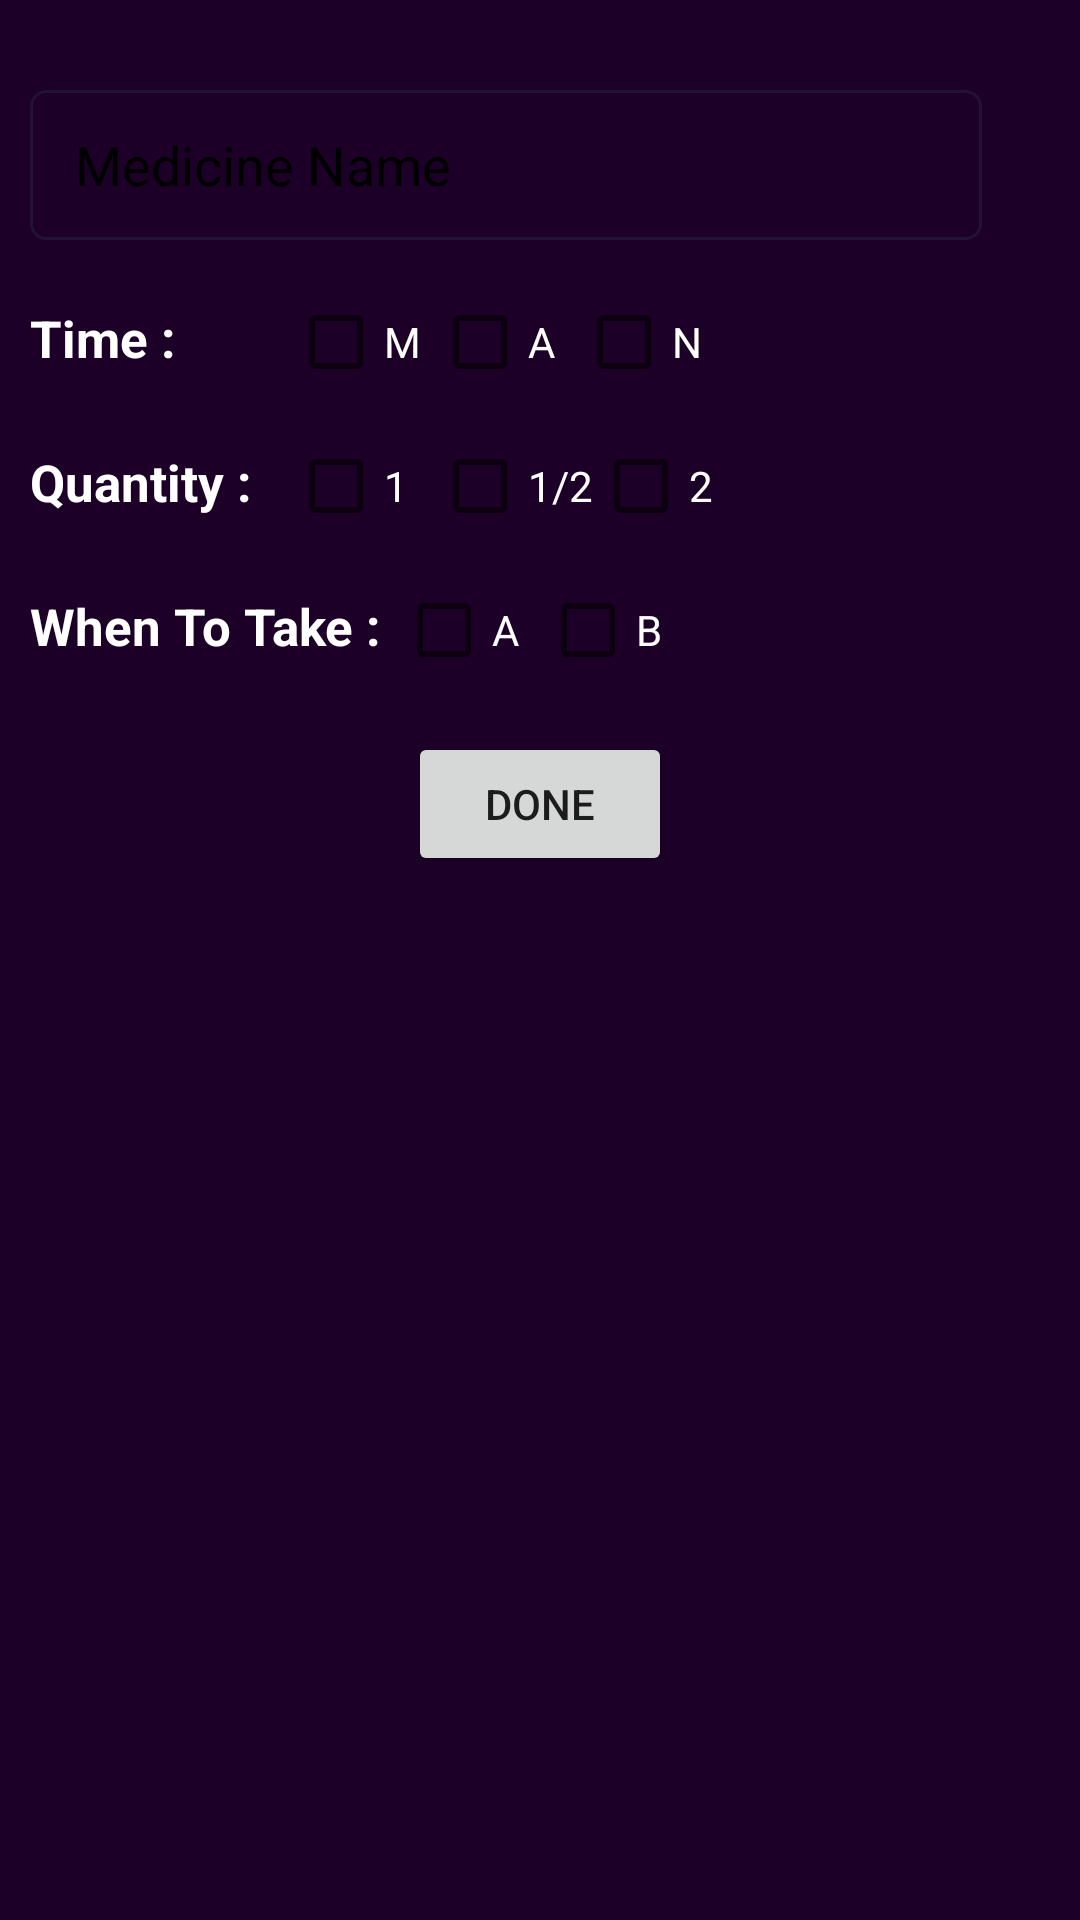

Produce the Android XML layout that renders to this screen, including the resource entries it uses.
<!-- AndroidManifest.xml: application theme Theme.PatientId_2 -->
<!-- res/layout/med2.xml -->
<?xml version="1.0" encoding="utf-8"?>

<LinearLayout xmlns:android="http://schemas.android.com/apk/res/android"
    xmlns:app="http://schemas.android.com/apk/res-auto"
    xmlns:tools="http://schemas.android.com/tools"
    android:layout_width="match_parent"
    android:layout_height="wrap_content"
    android:background="#1c0028"
    android:gravity=""
    android:orientation="vertical"
    android:padding="10sp">

    <LinearLayout
        android:layout_width="match_parent"
        android:layout_height="wrap_content"
        android:layout_marginTop="20dp"
        android:weightSum="3"
        android:layout_gravity="center_horizontal"
        android:orientation="horizontal">

        <AutoCompleteTextView
            android:id="@+id/a1"
            android:layout_width="0dp"
            android:layout_height="50dp"
            android:layout_weight="2.8"
            android:background="@drawable/sb3"
            android:completionThreshold="1"
            android:hint="Medicine Name"
            android:inputType="text"
            android:paddingStart="15dp"
            android:text=""
            android:textColor="@color/black"
            android:textColorHint="@color/black"
            tools:ignore="SpeakableTextPresentCheck"></AutoCompleteTextView>

        <Button
            android:id="@+id/search_medicine"
            android:layout_width="30sp"
            android:gravity="center"
            android:layout_weight="0.2"
            android:layout_height="30sp"
            android:layout_marginLeft="20sp"
            android:visibility="gone"
            android:backgroundTint="@color/white"
            android:background="@drawable/search_icon"
            android:paddingStart="15dp"></Button>
    </LinearLayout>

    <LinearLayout
        android:layout_width="wrap_content"
        android:layout_height="wrap_content"
        android:orientation="vertical">

        <LinearLayout
            android:layout_marginTop="10dp"
            android:layout_width="wrap_content"
            android:layout_height="wrap_content">

            <TextView
                android:layout_width="76dp"
                android:layout_height="wrap_content"
                android:text="Time :     "
                android:textColor="@color/white"
                android:textSize="17dp"
                android:textStyle="bold"></TextView>

            <CheckBox
                android:layout_width="wrap_content"
                android:layout_height="wrap_content"
                android:layout_marginLeft="10dp"
                android:text="M"
                android:id="@+id/M"
                android:textColor="@color/white"></CheckBox>

            <CheckBox
                android:layout_width="wrap_content"
                android:layout_height="wrap_content"
                android:text="A"
                android:id="@+id/A"
                android:textColor="@color/white"></CheckBox>

            <CheckBox
                android:layout_width="wrap_content"
                android:layout_height="wrap_content"
                android:text="N"
                android:id="@+id/N"
                android:textColor="@color/white"></CheckBox>
        </LinearLayout>
    </LinearLayout>



    <LinearLayout
        android:layout_width="wrap_content"
        android:layout_height="wrap_content"
        android:orientation="vertical">

        <LinearLayout
            android:layout_width="wrap_content"
            android:layout_height="wrap_content">

            <TextView
                android:layout_width="76dp"
                android:layout_height="wrap_content"
                android:text="Quantity :     "
                android:textColor="@color/white"
                android:textSize="17dp"
                android:textStyle="bold"></TextView>

            <CheckBox
                android:layout_width="wrap_content"
                android:layout_height="wrap_content"
                android:layout_marginLeft="10dp"
                android:text="1"
                android:id="@+id/one"
                android:textColor="@color/white"></CheckBox>

            <CheckBox
                android:layout_width="wrap_content"
                android:layout_height="wrap_content"
                android:text="1/2"
                android:id="@+id/half"
                android:textColor="@color/white"></CheckBox>

            <CheckBox
                android:layout_width="wrap_content"
                android:layout_height="wrap_content"
                android:text="2"
                android:id="@+id/two"
                android:textColor="@color/white"></CheckBox>

        </LinearLayout>

        <LinearLayout
            android:layout_width="wrap_content"
            android:layout_height="wrap_content">

            <TextView
                android:layout_width="wrap_content"
                android:layout_height="wrap_content"
                android:text="When To Take :"
                android:textColor="@color/white"
                android:textSize="17dp"
                android:textStyle="bold"></TextView>

            <CheckBox
                android:layout_width="wrap_content"
                android:layout_height="wrap_content"
                android:layout_marginLeft="5dp"
                android:text="A"
                android:id="@+id/aftermeal"
                android:textColor="@color/white"></CheckBox>

            <CheckBox
                android:layout_width="wrap_content"
                android:layout_height="wrap_content"
                android:text="B"
                android:id="@+id/beforemeal"
                android:textColor="@color/white"></CheckBox>

        </LinearLayout>

    </LinearLayout>
    <Button
        android:id="@+id/ok"
        android:layout_gravity="center_horizontal"
        android:layout_width="wrap_content"
        android:layout_height="wrap_content"
        android:layout_marginTop="10dp"
        android:text="Done"
        ></Button>
</LinearLayout>
<!-- resources referenced by this layout -->
<resources>
  <color name="black">#FF000000</color>
  <color name="white">#FFFFFFFF</color>
  <!-- drawable sb3 (drawable) -->
  <?xml version="1.0" encoding="utf-8"?>
  
  <shape xmlns:android="http://schemas.android.com/apk/res/android"
      android:shape="rectangle">
  
      <solid android:color="@android:color/transparent"></solid>
      <stroke android:color="@color/pri_light"
          android:width="1dp"></stroke>
      <corners android:radius="5dp"></corners>
  
  
  </shape>
  <style name="Theme.PatientId_2" parent="Theme.MaterialComponents.DayNight.NoActionBar">
          
          <item name="colorPrimary">@color/purple_500</item>
          <item name="colorPrimaryVariant">@color/purple_700</item>
          <item name="colorOnPrimary">@color/white</item>
          
          <item name="colorSecondary">@color/teal_200</item>
          <item name="colorSecondaryVariant">@color/teal_700</item>
          <item name="colorOnSecondary">@color/black</item>
          
          <item name="android:statusBarColor">?attr/colorPrimaryVariant</item>
          
      </style>
  <color name="pri_light">#4D313C50</color>
  <color name="purple_500">#FF6200EE</color>
  <color name="purple_700">#FF3700B3</color>
  <color name="teal_200">#FF03DAC5</color>
  <color name="teal_700">#FF018786</color>
</resources>
